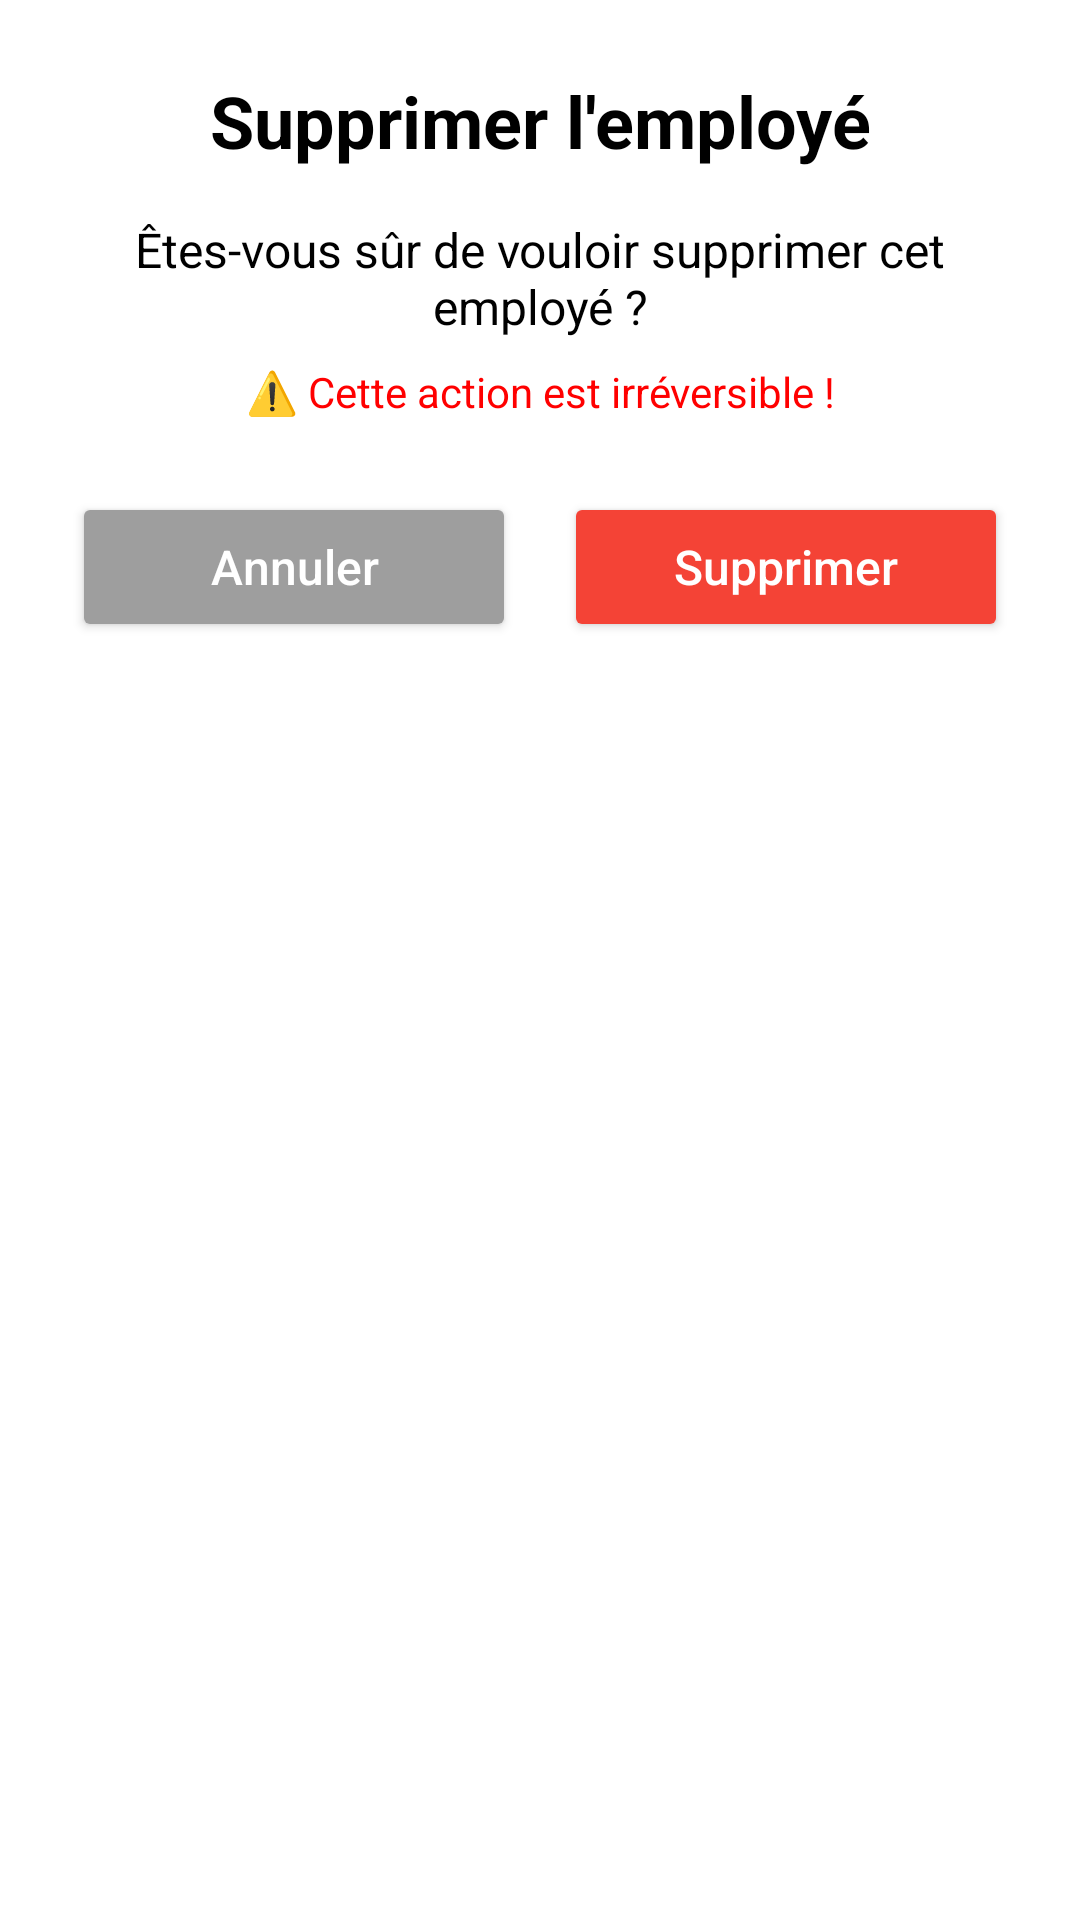

This screen was rendered from an Android layout file. Write that file and the resources it references.
<!-- AndroidManifest.xml: application theme Theme.BestMlewi -->
<!-- res/layout/suppression.xml -->
<?xml version="1.0" encoding="utf-8"?>
<LinearLayout xmlns:android="http://schemas.android.com/apk/res/android"
    android:layout_width="match_parent"
    android:layout_height="wrap_content"
    android:orientation="vertical"
    android:padding="24dp"
    android:background="#FFFFFF">

    
    <TextView
        android:id="@+id/txtDeleteTitle"
        android:layout_width="match_parent"
        android:layout_height="wrap_content"
        android:text="Supprimer l'employé"
        android:textSize="24sp"
        android:textStyle="bold"
        android:textColor="#000000"
        android:gravity="center"
        android:layout_marginBottom="16dp" />

    
    <TextView
        android:id="@+id/txtDeleteMessage"
        android:layout_width="match_parent"
        android:layout_height="wrap_content"
        android:text="Êtes-vous sûr de vouloir supprimer cet employé ?"
        android:textSize="16sp"
        android:textColor="#000000"
        android:gravity="center"
        android:layout_marginBottom="8dp" />

    
    <TextView
        android:layout_width="match_parent"
        android:layout_height="wrap_content"
        android:text="⚠️ Cette action est irréversible !"
        android:textSize="14sp"
        android:textColor="#FF0000"
        android:gravity="center"
        android:layout_marginBottom="24dp" />

    
    <LinearLayout
        android:layout_width="match_parent"
        android:layout_height="wrap_content"
        android:orientation="horizontal"
        android:gravity="center">

        <Button
            android:id="@+id/btnCancelDelete"
            android:layout_width="0dp"
            android:layout_height="50dp"
            android:layout_weight="1"
            android:text="Annuler"
            android:backgroundTint="#9E9E9E"
            android:textColor="#FFFFFF"
            android:textSize="16sp"
            android:layout_marginEnd="8dp"
            android:textAllCaps="false" />

        <Button
            android:id="@+id/btnConfirmDelete"
            android:layout_width="0dp"
            android:layout_height="50dp"
            android:layout_weight="1"
            android:text="Supprimer"
            android:backgroundTint="#F44336"
            android:textColor="#FFFFFF"
            android:textSize="16sp"
            android:layout_marginStart="8dp"
            android:textAllCaps="false" />

    </LinearLayout>

</LinearLayout>
<!-- resources referenced by this layout -->
<resources>
  <style name="Theme.BestMlewi" parent="Theme.MaterialComponents.DayNight.DarkActionBar">
          
          <item name="colorPrimary">@color/purple_500</item>
          <item name="colorPrimaryVariant">@color/purple_700</item>
          <item name="colorOnPrimary">@color/white</item>
          
          <item name="colorSecondary">@color/teal_200</item>
          <item name="colorSecondaryVariant">@color/teal_700</item>
          <item name="colorOnSecondary">@color/black</item>
          
          <item name="android:statusBarColor">?attr/colorPrimaryVariant</item>
          
      </style>
  <color name="purple_500">#D32F2F</color>
  <color name="purple_700">#A90404</color>
  <color name="white">#FFFFFF</color>
  <color name="teal_200">#4ECDC4</color>
  <color name="teal_700">#3DBBB4</color>
  <color name="black">#000000</color>
</resources>
